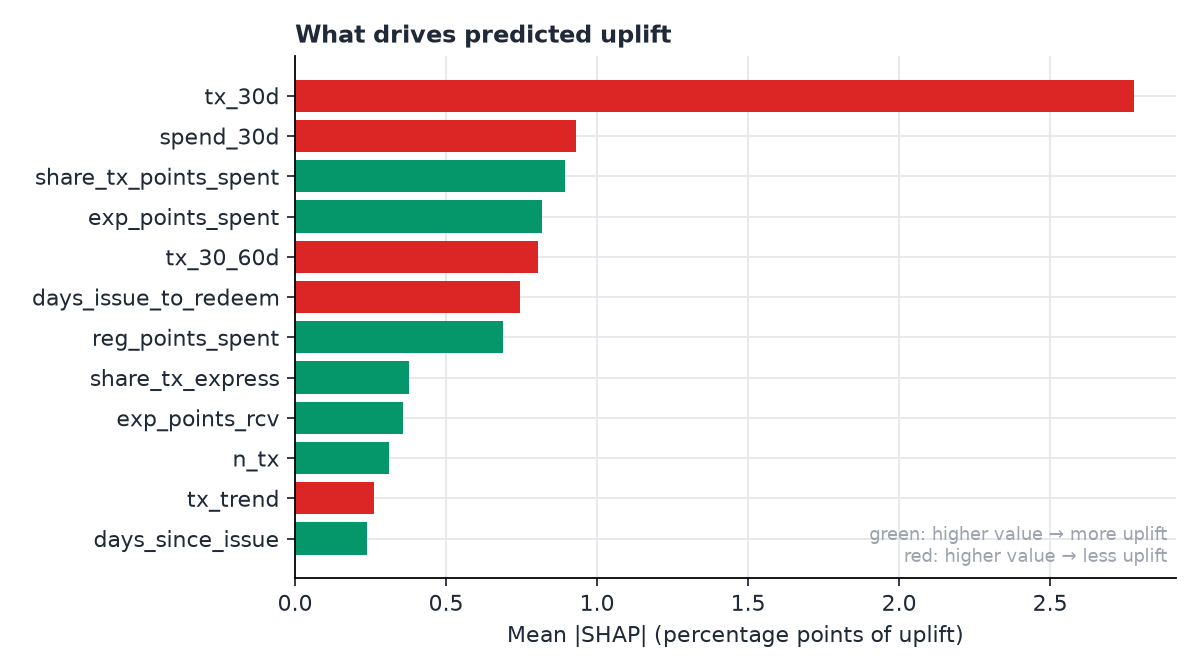

Source data for this figure (header and first rows):
feature, mean_abs_shap, direction
tx_30d, 0.02778, -0.8093
spend_30d, 0.009288, -0.5379
share_tx_points_spent, 0.008939, 0.7735
exp_points_spent, 0.008173, 0.6758
tx_30_60d, 0.008041, -0.7854
days_issue_to_redeem, 0.007435, -0.2331
reg_points_spent, 0.00688, 0.5726
share_tx_express, 0.003757, 0.8603
exp_points_rcv, 0.00358, 0.651
n_tx, 0.003127, 0.4561
tx_trend, 0.002604, -0.1896
days_since_issue, 0.002395, 0.7202
